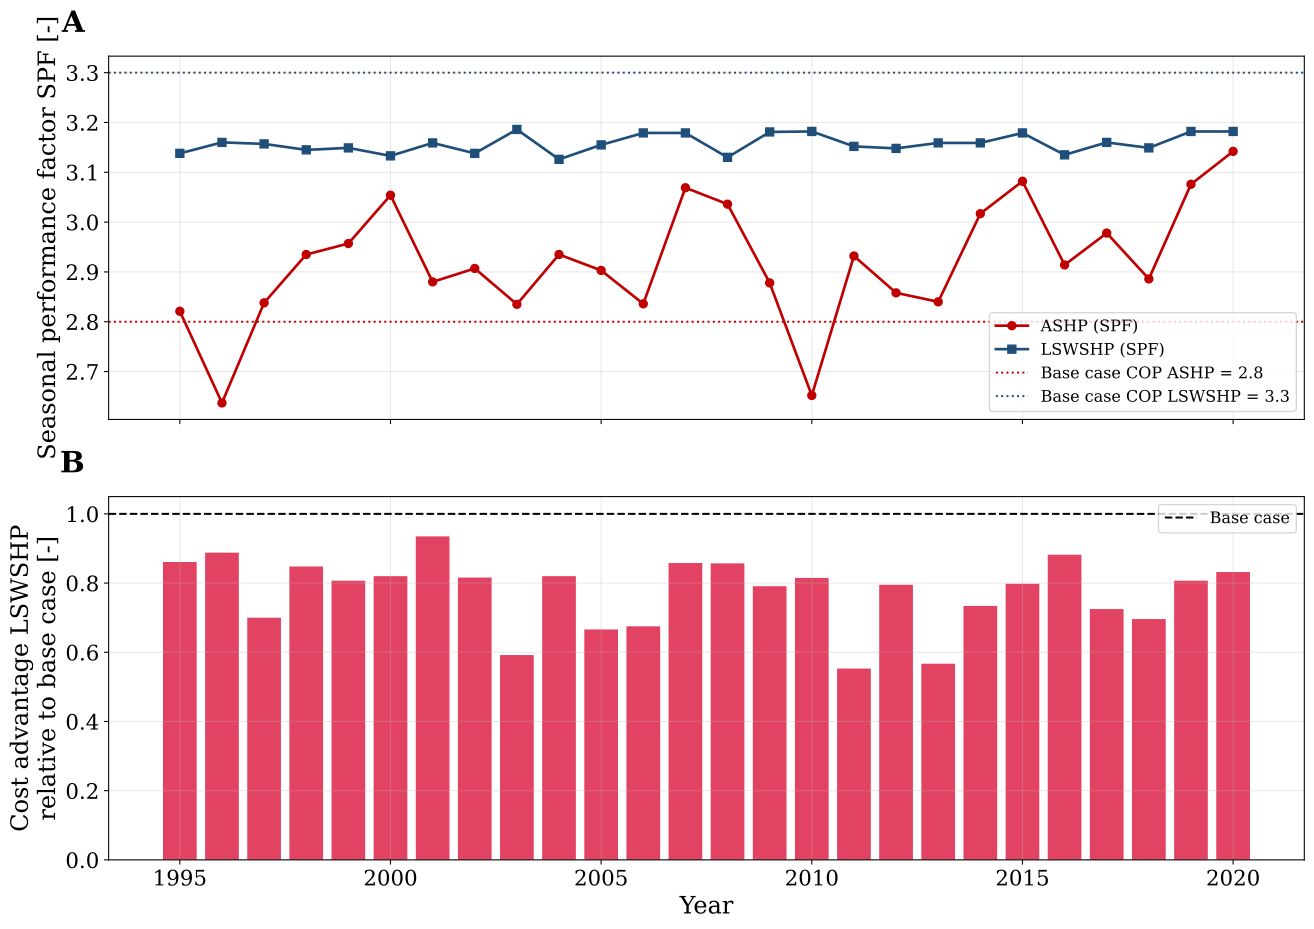

Data behind this chart, as committed beside it:
Year, Mean_T_air_C, SPF_ASHP, SPF_LSWSHP, SPF_LSWSHP_incl_backup, Backup_share_pct, El_ASHP_GWh, El_LSWSHP_HP_GWh, El_backup_GWh, A_ASHP_MEUR, A_LSWSHP_MEUR, Advantage_MEUR, Advantage_base_MEUR, EI_factor
1995, 9.01, 2.821, 3.138, 2.706, 7.47, 24.03, 22.39, 5.671, 12.56, 6.813, 5.744, 6.67, 0.861
1996, 7.22, 2.637, 3.16, 2.476, 12.78, 25.71, 20.96, 9.707, 13.18, 7.256, 5.925, 6.671, 0.888
1997, 9.1, 2.838, 3.157, 2.228, 19.33, 23.89, 19.41, 14.67, 12.51, 7.836, 4.67, 6.67, 0.7
1998, 9.05, 2.935, 3.145, 2.86, 4.65, 23.1, 23.02, 3.53, 12.21, 6.557, 5.657, 6.67, 0.848
1999, 9.87, 2.957, 3.149, 2.734, 7.07, 22.93, 22.41, 5.366, 12.15, 6.764, 5.384, 6.67, 0.807
2000, 9.95, 3.054, 3.133, 2.958, 2.77, 22.2, 23.57, 2.105, 11.88, 6.407, 5.472, 6.67, 0.82
2001, 9.02, 2.88, 3.159, 3.153, 0.08, 23.54, 24.02, 0.058, 12.38, 6.136, 6.24, 6.67, 0.935
2002, 9.67, 2.907, 3.138, 2.685, 7.89, 23.32, 22.29, 5.991, 12.29, 6.85, 5.444, 6.67, 0.816
2003, 9.42, 2.835, 3.186, 1.979, 27.88, 23.91, 17.19, 21.17, 12.51, 8.564, 3.949, 6.67, 0.592
2004, 9.16, 2.935, 3.126, 2.747, 6.48, 23.1, 22.72, 4.919, 12.21, 6.741, 5.472, 6.67, 0.82
2005, 9.46, 2.903, 3.155, 2.219, 19.58, 23.35, 19.36, 14.87, 12.31, 7.861, 4.446, 6.67, 0.666
2006, 10.01, 2.836, 3.179, 2.164, 21.51, 23.91, 18.75, 16.34, 12.51, 8.007, 4.505, 6.671, 0.675
2007, 10.23, 3.069, 3.179, 3.169, 0.15, 22.09, 23.85, 0.112, 11.84, 6.116, 5.724, 6.67, 0.858
2008, 9.89, 3.036, 3.13, 3.099, 0.47, 22.33, 24.14, 0.356, 11.93, 6.208, 5.72, 6.67, 0.857
2009, 9.38, 2.878, 3.181, 2.549, 11.36, 23.55, 21.16, 8.629, 12.38, 7.107, 5.275, 6.67, 0.791
2010, 7.91, 2.652, 3.182, 2.285, 17.99, 25.57, 19.57, 13.66, 13.13, 7.693, 5.434, 6.671, 0.815
2011, 9.66, 2.932, 3.152, 1.988, 27.19, 23.12, 17.54, 20.64, 12.22, 8.535, 3.687, 6.67, 0.553
2012, 9.04, 2.858, 3.148, 2.533, 11.32, 23.72, 21.39, 8.594, 12.44, 7.14, 5.303, 6.67, 0.795
2013, 9.07, 2.84, 3.159, 1.934, 29.34, 23.87, 16.98, 22.28, 12.5, 8.718, 3.78, 6.671, 0.567
2014, 10.55, 3.017, 3.159, 2.561, 10.8, 22.47, 21.44, 8.204, 11.98, 7.082, 4.898, 6.67, 0.734
2015, 9.89, 3.082, 3.179, 2.91, 4.25, 22, 22.87, 3.229, 11.8, 6.479, 5.326, 6.67, 0.798
2016, 9.72, 2.914, 3.135, 2.97, 2.6, 23.27, 23.59, 1.972, 12.28, 6.389, 5.886, 6.67, 0.882
2017, 9.63, 2.978, 3.16, 2.478, 12.75, 22.77, 20.96, 9.683, 12.09, 7.253, 4.837, 6.67, 0.725
2018, 10.7, 2.886, 3.149, 2.277, 17.83, 23.49, 19.81, 13.54, 12.36, 7.713, 4.646, 6.67, 0.696
2019, 10.63, 3.076, 3.182, 2.937, 3.82, 22.04, 22.95, 2.898, 11.82, 6.438, 5.384, 6.67, 0.807
2020, 10.66, 3.142, 3.182, 3.182, 0.0, 21.58, 23.86, 0.0, 11.65, 6.099, 5.55, 6.67, 0.832
